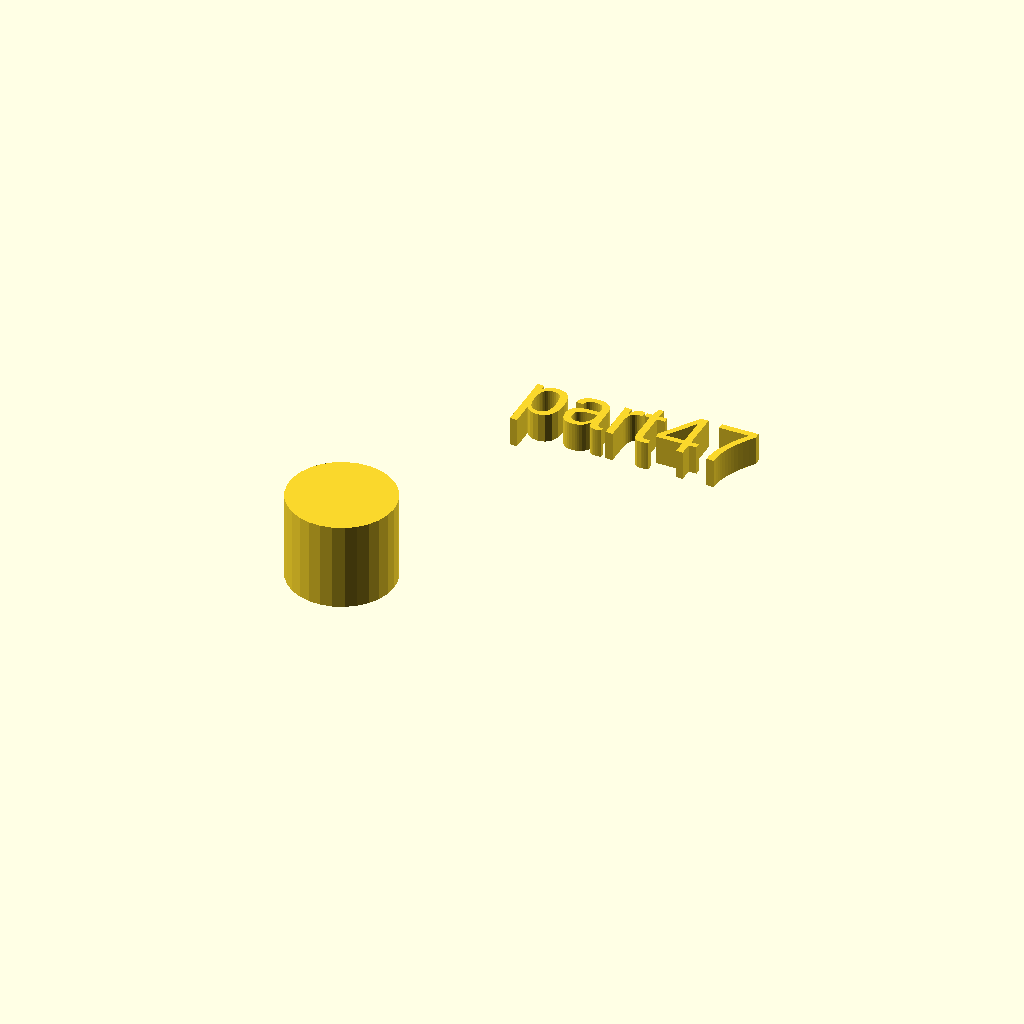
Cell 1: rendered with the file's own defaults.
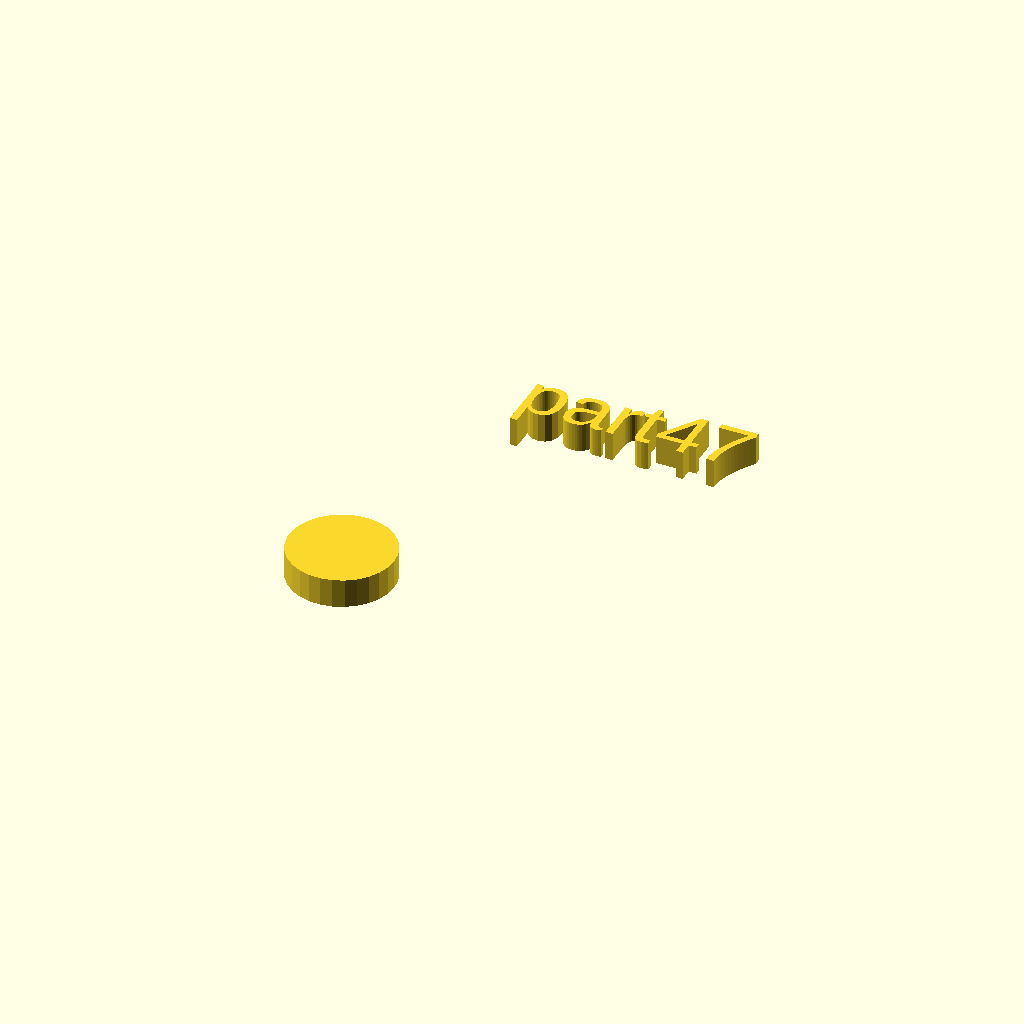
Cell 2: the same model with h = 5.
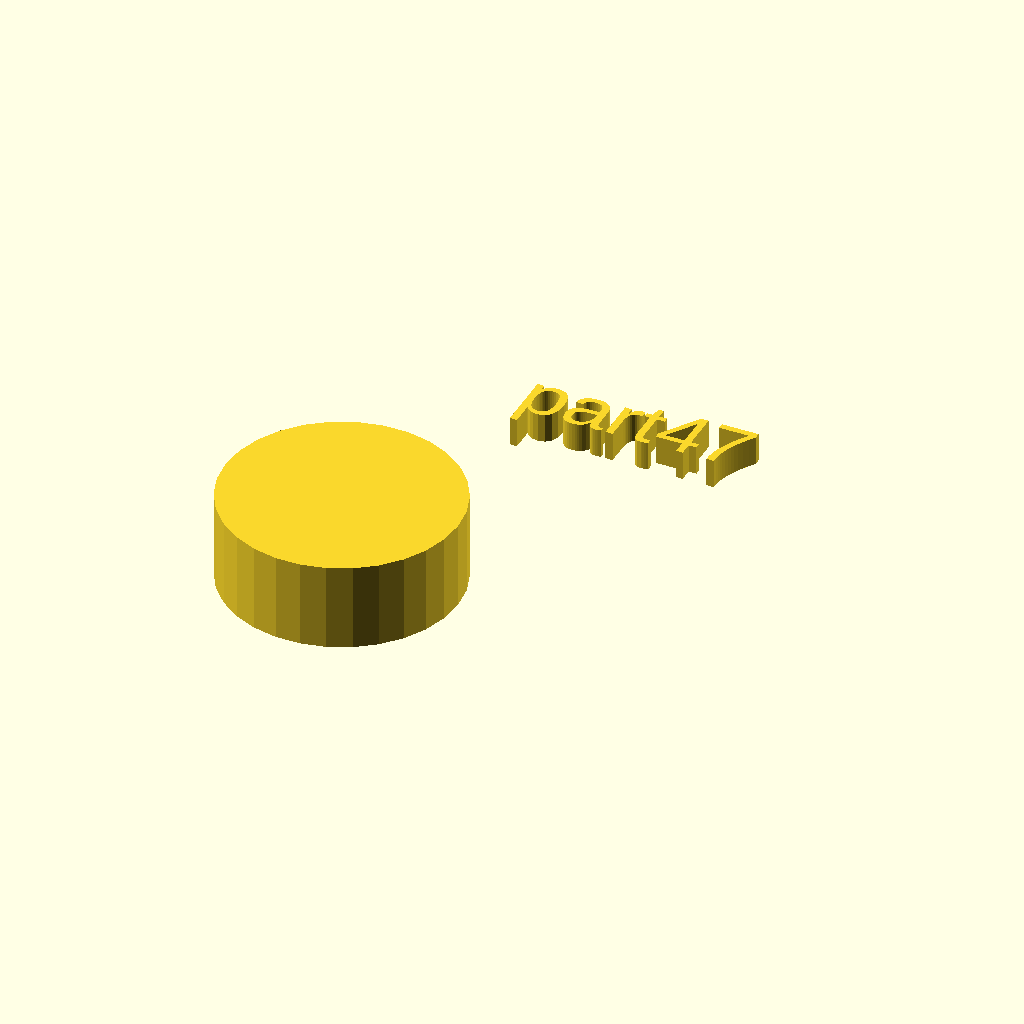
Cell 3: the same model with r1 = 20.
All cells are drawn from one camera (rotation 55°, 0°, 25°, orthographic, colour scheme Cornfield), so only the parameter changes between them.
OpenSCAD source file docs/assets/local_scad/000/047.scad:
//[CUSTOMIZATION]
// Height
h=15; // [5,10,20]
// Radius
r1=9; // [20]
// Message
txt="part47";
module __END_CUSTOMIZATIONS () { }
cylinder(h,r1,r1);
translate([20,20,20]) { linear_extrude(5) text(txt, font="Liberation Sans"); }
Customizer parameters (derived from the source; name, type, default, range or options):
h: number, default 15, options 5, 10, 20
r1: number, default 9, range 0 to 20
txt: string, default "part47"
